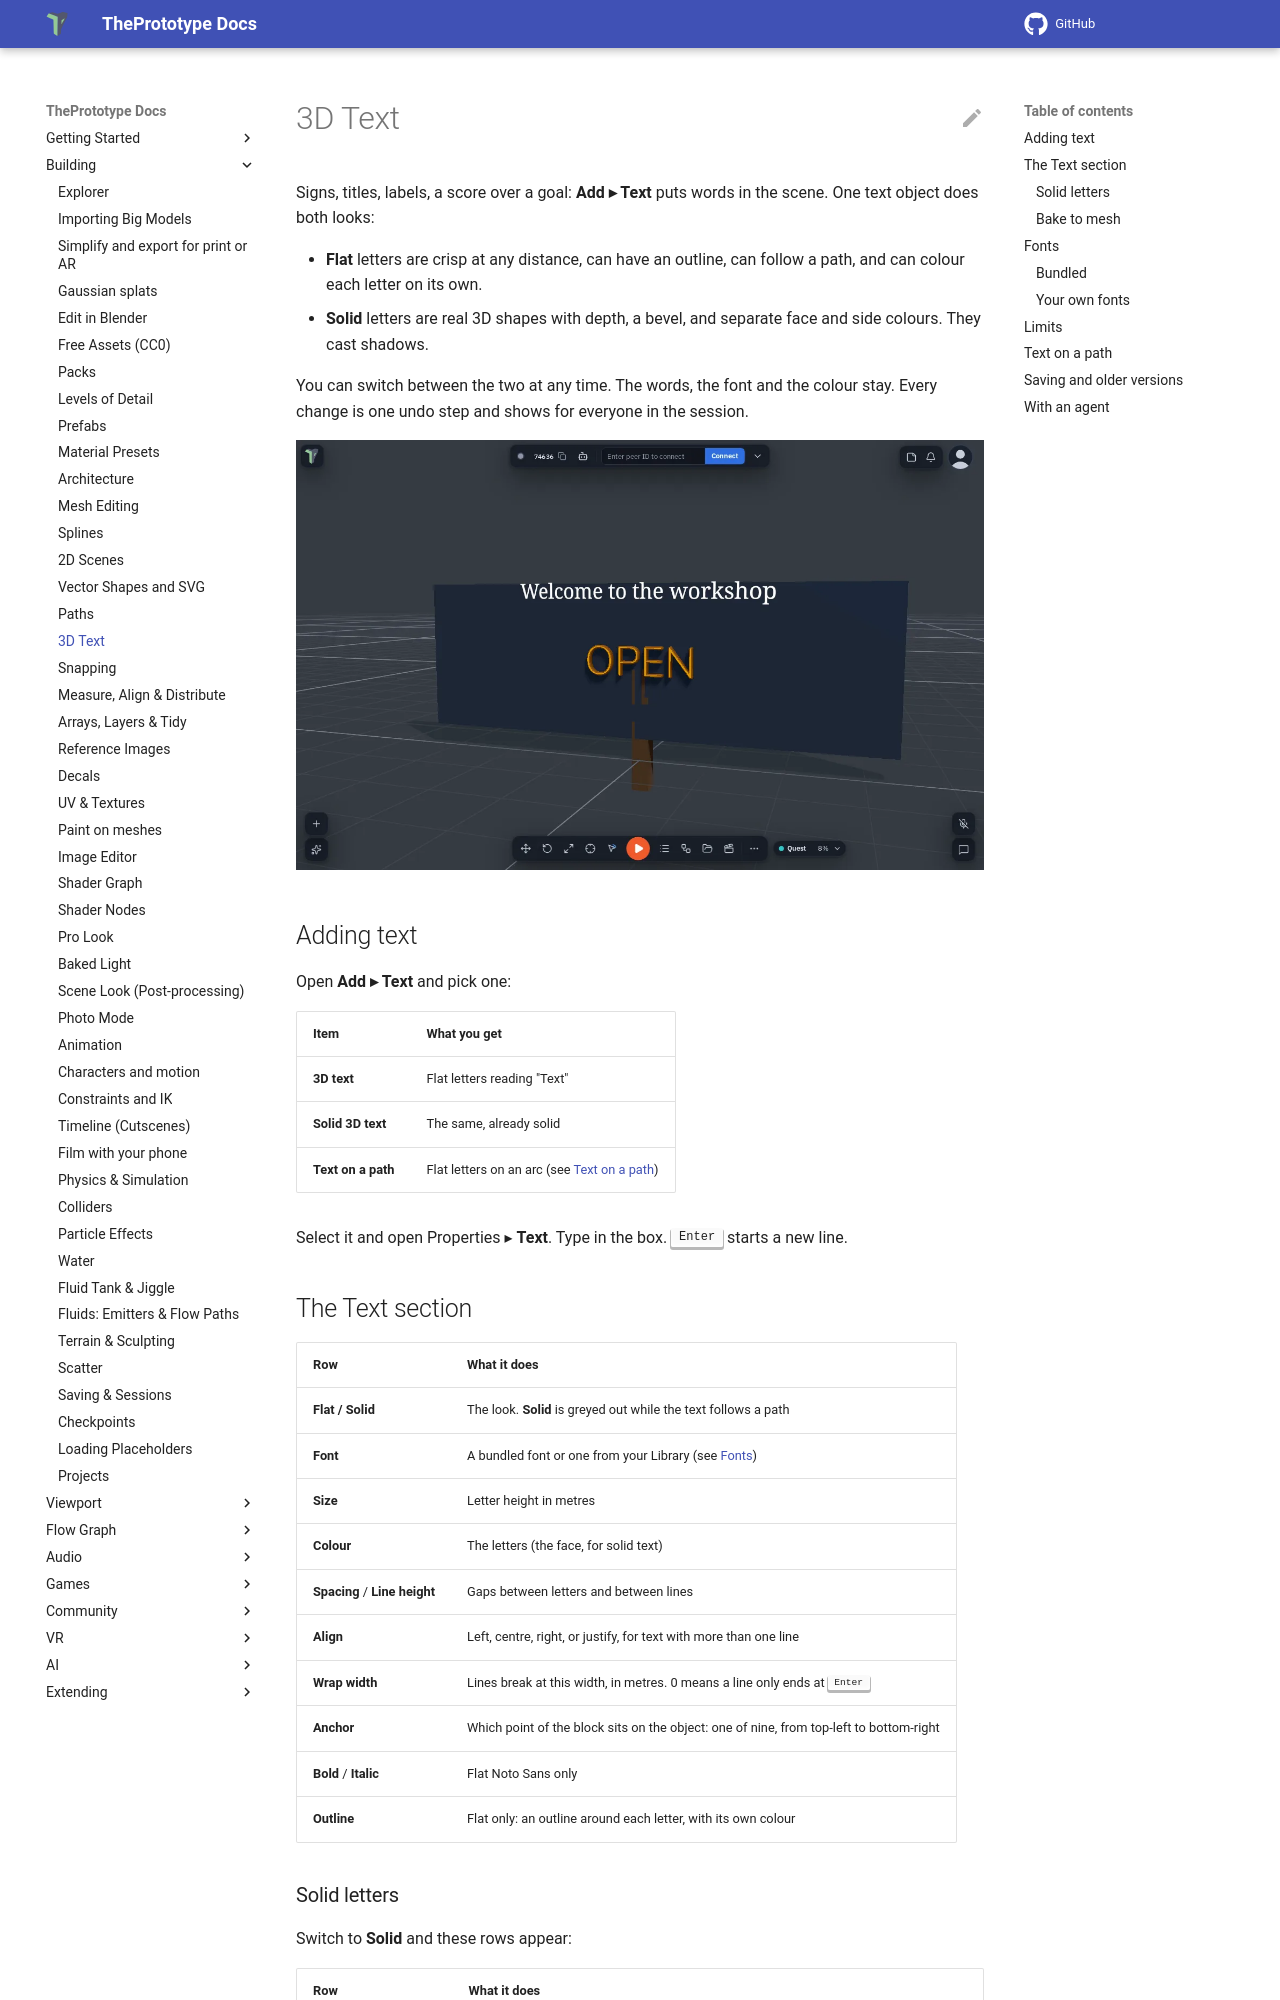

repository: theprototype-app/docs · page: 3d-text/index.html · generator: mkdocs

# 3D Text

Signs, titles, labels, a score over a goal: **Add ▸ Text** puts words in the scene. One text object does both looks:

- **Flat** letters are crisp at any distance, can have an outline, can follow a path, and can colour each letter on its own.
- **Solid** letters are real 3D shapes with depth, a bevel, and separate face and side colours. They cast shadows.

You can switch between the two at any time. The words, the font and the colour stay. Every change is one undo step and shows for everyone in the session.

![A solid bevelled sign and a flat title](img/3d-text/text-object.webp)

## Adding text

Open **Add ▸ Text** and pick one:

| Item | What you get |
|---|---|
| **3D text** | Flat letters reading "Text" |
| **Solid 3D text** | The same, already solid |
| **Text on a path** | Flat letters on an arc (see [Text on a path](#text-on-a-path)) |

Select it and open Properties ▸ **Text**. Type in the box. <kbd>Enter</kbd> starts a new line.

## The Text section

| Row | What it does |
|---|---|
| **Flat / Solid** | The look. **Solid** is greyed out while the text follows a path |
| **Font** | A bundled font or one from your Library (see [Fonts](#fonts)) |
| **Size** | Letter height in metres |
| **Colour** | The letters (the face, for solid text) |
| **Spacing** / **Line height** | Gaps between letters and between lines |
| **Align** | Left, centre, right, or justify, for text with more than one line |
| **Wrap width** | Lines break at this width, in metres. 0 means a line only ends at <kbd>Enter</kbd> |
| **Anchor** | Which point of the block sits on the object: one of nine, from top-left to bottom-right |
| **Bold** / **Italic** | Flat Noto Sans only |
| **Outline** | Flat only: an outline around each letter, with its own colour |
